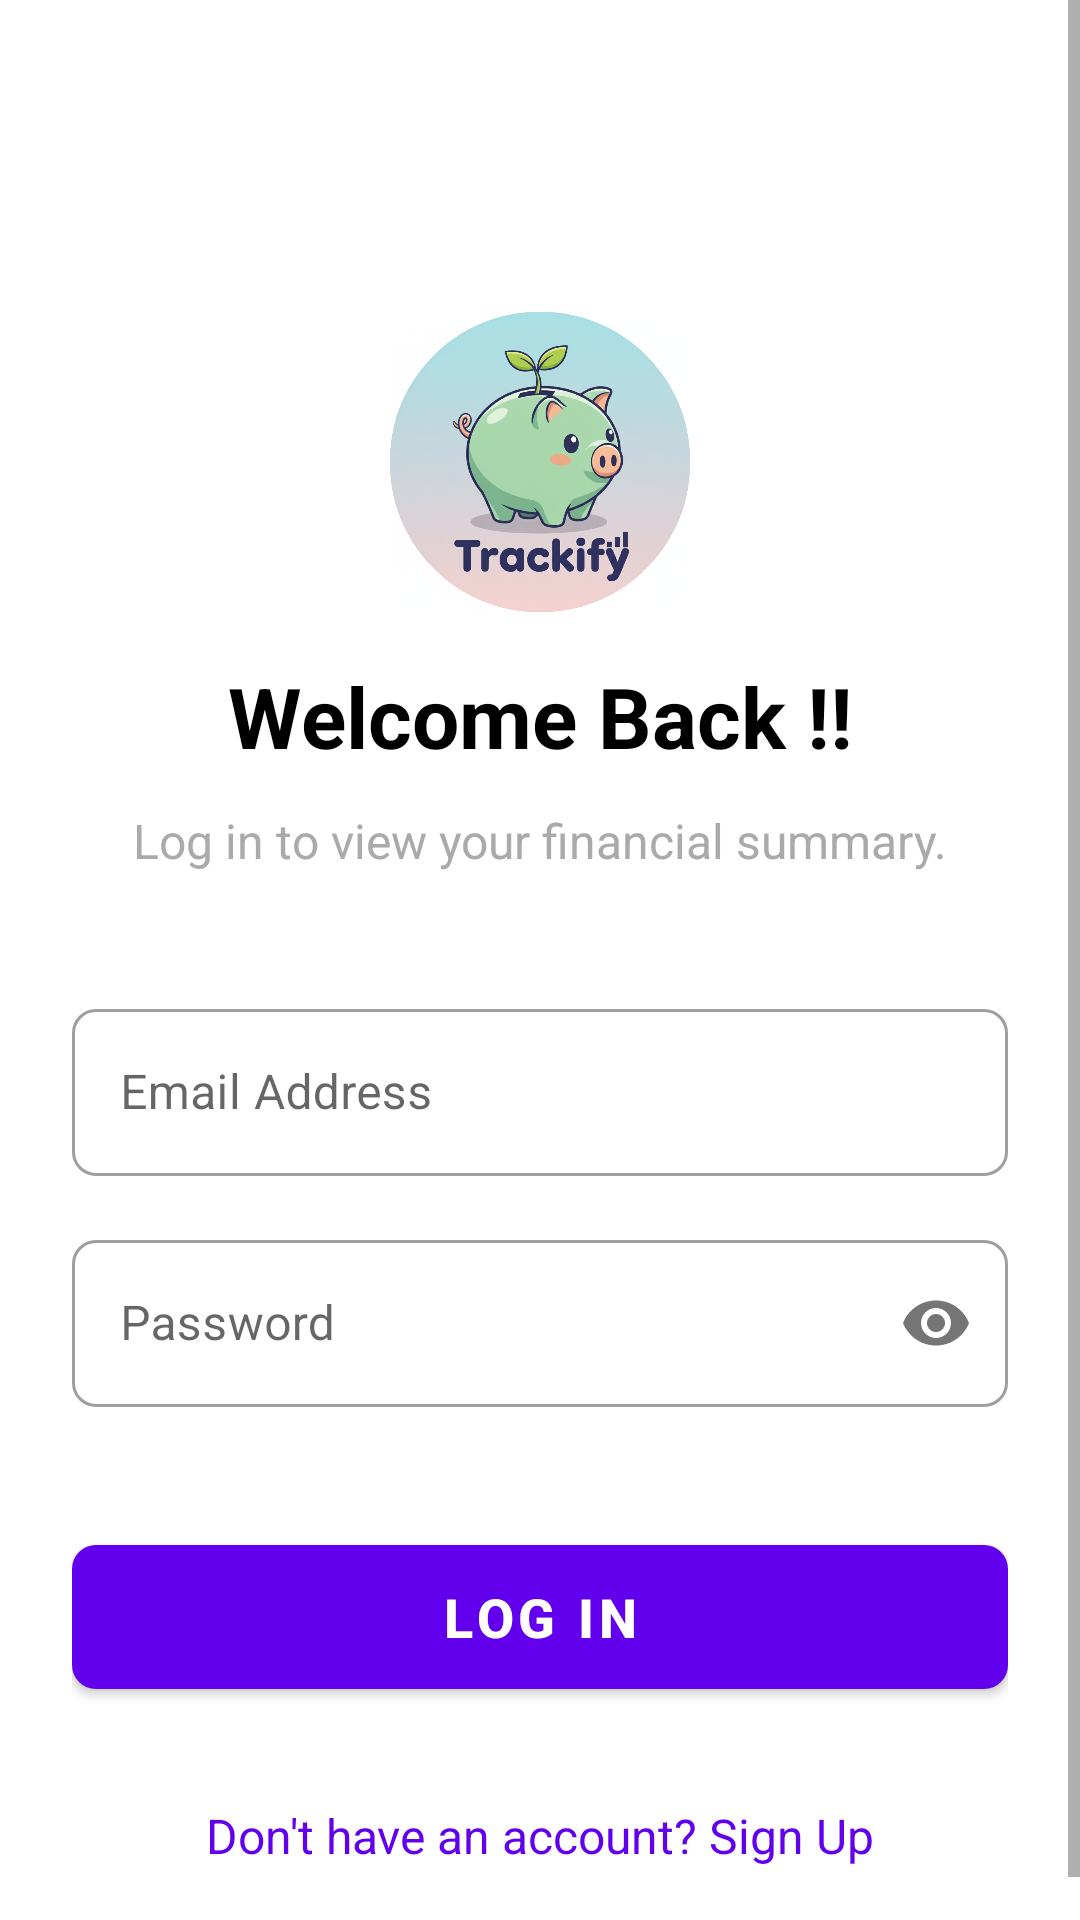

Layout XML and referenced resources for this Android screen:
<!-- AndroidManifest.xml: activity theme Theme.Trackify.NoActionBar -->
<!-- res/layout/activity_login.xml -->
<?xml version="1.0" encoding="utf-8"?>
<ScrollView xmlns:android="http://schemas.android.com/apk/res/android"
    xmlns:app="http://schemas.android.com/apk/res-auto"
    xmlns:tools="http://schemas.android.com/tools"
    android:layout_width="match_parent"
    android:layout_height="match_parent"
    android:background="@color/white"
    tools:context=".LoginActivity">

    <androidx.constraintlayout.widget.ConstraintLayout
        android:layout_width="match_parent"
        android:layout_height="wrap_content"
        android:padding="24dp">


        <ImageView
            android:id="@+id/logo_icon_login"
            android:layout_width="100dp"
            android:layout_height="100dp"
            android:layout_marginTop="80dp"
            android:background="@android:color/transparent"
            android:contentDescription="@string/app_name"
            android:src="@drawable/trackify_logo"
            app:layout_constraintEnd_toEndOf="parent"
            app:layout_constraintStart_toStartOf="parent"
            app:layout_constraintTop_toTopOf="parent" />

        <TextView
            android:id="@+id/login_title"
            android:layout_width="wrap_content"
            android:layout_height="wrap_content"
            android:layout_marginTop="16dp"
            android:text="Welcome Back !!"
            android:textColor="@color/black"
            android:textSize="28sp"
            android:textStyle="bold"
            app:layout_constraintEnd_toEndOf="parent"
            app:layout_constraintStart_toStartOf="parent"
            app:layout_constraintTop_toBottomOf="@id/logo_icon_login" />

        <TextView
            android:id="@+id/login_subtitle"
            android:layout_width="wrap_content"
            android:layout_height="wrap_content"
            android:layout_marginTop="12dp"
            android:text="Log in to view your financial summary."
            android:textColor="@android:color/darker_gray"
            android:textSize="16sp"
            app:layout_constraintEnd_toEndOf="parent"
            app:layout_constraintStart_toStartOf="parent"
            app:layout_constraintTop_toBottomOf="@id/login_title" />

        <com.google.android.material.textfield.TextInputLayout
            android:id="@+id/input_layout_email_login"
            style="@style/Widget.MaterialComponents.TextInputLayout.OutlinedBox"
            android:layout_width="match_parent"
            android:layout_height="wrap_content"
            android:layout_marginTop="40dp"
            app:boxCornerRadiusBottomEnd="8dp"
            app:boxCornerRadiusBottomStart="8dp"
            app:boxCornerRadiusTopEnd="8dp"
            app:boxCornerRadiusTopStart="8dp"
            app:endIconDrawable="@drawable/ic_baseline_email_24"  app:endIconMode="custom"
            app:startIconDrawable="@null"
            app:layout_constraintTop_toBottomOf="@id/login_subtitle">

            <com.google.android.material.textfield.TextInputEditText
                android:id="@+id/edit_text_email_login"
                android:layout_width="match_parent"
                android:layout_height="wrap_content"
                android:hint="Email Address"
                android:inputType="textEmailAddress" />

        </com.google.android.material.textfield.TextInputLayout>

        <com.google.android.material.textfield.TextInputLayout
            android:id="@+id/input_layout_password_login"
            style="@style/Widget.MaterialComponents.TextInputLayout.OutlinedBox"
            android:layout_width="match_parent"
            android:layout_height="wrap_content"
            android:layout_marginTop="16dp"
            app:boxCornerRadiusBottomEnd="8dp"
            app:boxCornerRadiusBottomStart="8dp"
            app:boxCornerRadiusTopEnd="8dp"
            app:boxCornerRadiusTopStart="8dp"
            app:passwordToggleEnabled="true"
            app:startIconDrawable="@null" app:layout_constraintTop_toBottomOf="@id/input_layout_email_login">

            <com.google.android.material.textfield.TextInputEditText
                android:id="@+id/edit_text_password_login"
                android:layout_width="match_parent"
                android:layout_height="wrap_content"
                android:hint="Password"
                android:inputType="textPassword" />
        </com.google.android.material.textfield.TextInputLayout>

        <Button
            android:id="@+id/button_login"
            android:layout_width="match_parent"
            android:layout_height="60dp"
            android:layout_marginTop="40dp"
            android:text="Log In"
            android:textSize="18sp"
            android:textStyle="bold"
            android:textColor="@color/white"
            app:cornerRadius="8dp"
            app:layout_constraintTop_toBottomOf="@id/input_layout_password_login" />

        <ProgressBar
            android:id="@+id/progress_bar_login"
            style="?android:attr/progressBarStyle"
            android:layout_width="wrap_content"
            android:layout_height="wrap_content"
            android:visibility="gone"
            app:layout_constraintTop_toTopOf="@id/button_login"
            app:layout_constraintBottom_toBottomOf="@id/button_login"
            app:layout_constraintStart_toStartOf="@id/button_login"
            app:layout_constraintEnd_toEndOf="@id/button_login" />

        <TextView
            android:id="@+id/text_view_register_link"
            android:layout_width="wrap_content"
            android:layout_height="wrap_content"
            android:layout_marginTop="24dp"
            android:text="Don't have an account? Sign Up"
            android:textSize="16sp"
            android:padding="8dp"
            android:textColor="@color/design_default_color_primary"
            app:layout_constraintEnd_toEndOf="parent"
            app:layout_constraintStart_toStartOf="parent"
            app:layout_constraintTop_toBottomOf="@id/button_login" />

    </androidx.constraintlayout.widget.ConstraintLayout>
</ScrollView>
<!-- resources referenced by this layout -->
<resources>
  <color name="black">#FF000000</color>
  <color name="white">#FFFFFFFF</color>
  <!-- drawable trackify_logo: png bitmap (drawable, 1017107 bytes) -->
  <string name="app_name">Trackify</string>
  <style name="Theme.Trackify.NoActionBar" parent="Theme.Trackify" />
  <style name="Theme.Trackify" parent="Base.Theme.Trackify" />
  <style name="Base.Theme.Trackify" parent="Theme.MaterialComponents.DayNight.NoActionBar">
          <item name="colorPrimary">@color/design_default_color_primary</item>
          <item name="colorPrimaryVariant">@color/design_default_color_primary_dark</item>
          <item name="colorOnPrimary">@color/white</item>
          <item name="colorSecondary">@color/teal_200</item>
          <item name="colorOnSecondary">@color/black</item>
          <item name="android:statusBarColor" tools:targetApi="l">?attr/colorPrimaryVariant</item>
  
          <item name="windowActionBar">false</item>
          <item name="windowNoTitle">true</item>
      </style>
  <color name="teal_200">#FF03DAC5</color>
</resources>
